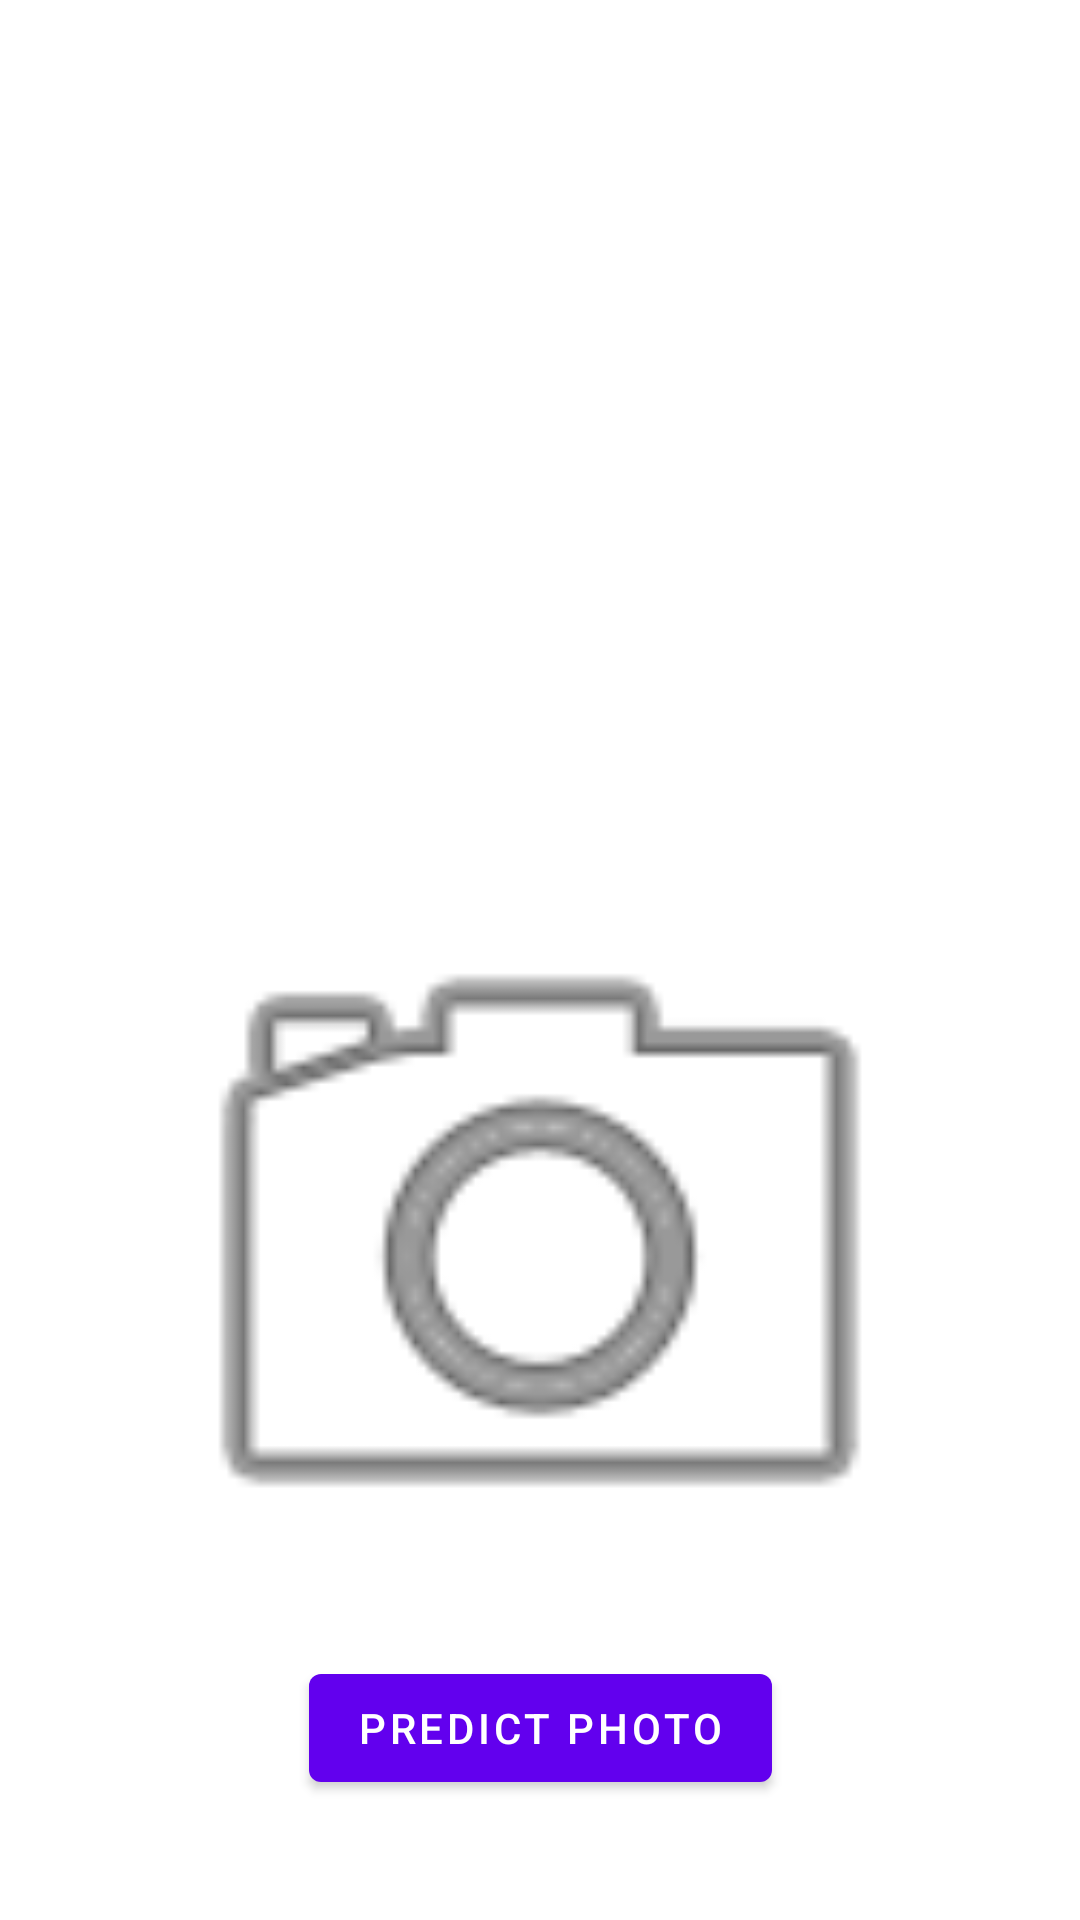

Here is an Android app screen rendered from its layout file. Give the layout XML and the strings, colors and styles it references.
<!-- AndroidManifest.xml: application theme Theme.McAndroidApp -->
<!-- res/layout/fragment_second.xml -->
<?xml version="1.0" encoding="utf-8"?>
<androidx.constraintlayout.widget.ConstraintLayout xmlns:android="http://schemas.android.com/apk/res/android"
    xmlns:app="http://schemas.android.com/apk/res-auto"
    xmlns:tools="http://schemas.android.com/tools"
    android:layout_width="match_parent"
    android:layout_height="match_parent"
    tools:context=".SecondFragment">

    <ImageView
        android:id="@+id/upload_image"
        android:layout_width="0dp"
        android:layout_height="0dp"
        android:scrollbars="vertical"
        android:src="@android:drawable/ic_menu_camera"
        app:layout_constraintBottom_toTopOf="@+id/upload_button"
        app:layout_constraintEnd_toEndOf="parent"
        app:layout_constraintHorizontal_bias="0.0"
        app:layout_constraintStart_toStartOf="parent"
        app:layout_constraintTop_toBottomOf="@+id/scrollView2"
        tools:ignore="ImageContrastCheck" />















    <ScrollView
        android:id="@+id/scrollView2"
        android:layout_width="0dp"
        android:layout_height="0dp"
        android:layout_marginStart="2dp"
        android:layout_marginTop="2dp"
        android:layout_marginEnd="2dp"
        app:layout_constraintBottom_toTopOf="@+id/upload_image"
        app:layout_constraintEnd_toEndOf="parent"
        app:layout_constraintStart_toStartOf="parent"
        app:layout_constraintTop_toTopOf="parent">

        <LinearLayout
            android:layout_width="match_parent"
            android:layout_height="wrap_content"
            android:orientation="vertical">

            <TextView
                android:id="@+id/outputTextView"
                android:layout_width="match_parent"
                android:layout_height="wrap_content" />
        </LinearLayout>
    </ScrollView>

    <Button
        android:id="@+id/upload_button"
        android:layout_width="wrap_content"
        android:layout_height="wrap_content"
        android:layout_marginBottom="40dp"
        android:text="@string/upload_photo"
        app:layout_constraintBottom_toBottomOf="parent"
        app:layout_constraintEnd_toEndOf="parent"
        app:layout_constraintStart_toStartOf="parent" />

</androidx.constraintlayout.widget.ConstraintLayout>
<!-- resources referenced by this layout -->
<resources>
  <string name="upload_photo">Predict Photo</string>
  <style name="Theme.McAndroidApp" parent="Theme.MaterialComponents.DayNight.DarkActionBar">
          
          <item name="colorPrimary">@color/purple_500</item>
          <item name="colorPrimaryVariant">@color/purple_700</item>
          <item name="colorOnPrimary">@color/white</item>
          
          <item name="colorSecondary">@color/teal_200</item>
          <item name="colorSecondaryVariant">@color/teal_700</item>
          <item name="colorOnSecondary">@color/black</item>
          
          <item name="android:statusBarColor" tools:targetApi="l">?attr/colorPrimaryVariant</item>
          
      </style>
  <!-- not gathered from this repository: default colours our renderer supplied (Android Studio template values) -->
  <color name="purple_500">#FF6200EE</color>
  <color name="purple_700">#FF3700B3</color>
  <color name="teal_200">#FF03DAC5</color>
  <color name="teal_700">#FF018786</color>
  <color name="black">#FF000000</color>
  <color name="white">#FFFFFFFF</color>
</resources>
